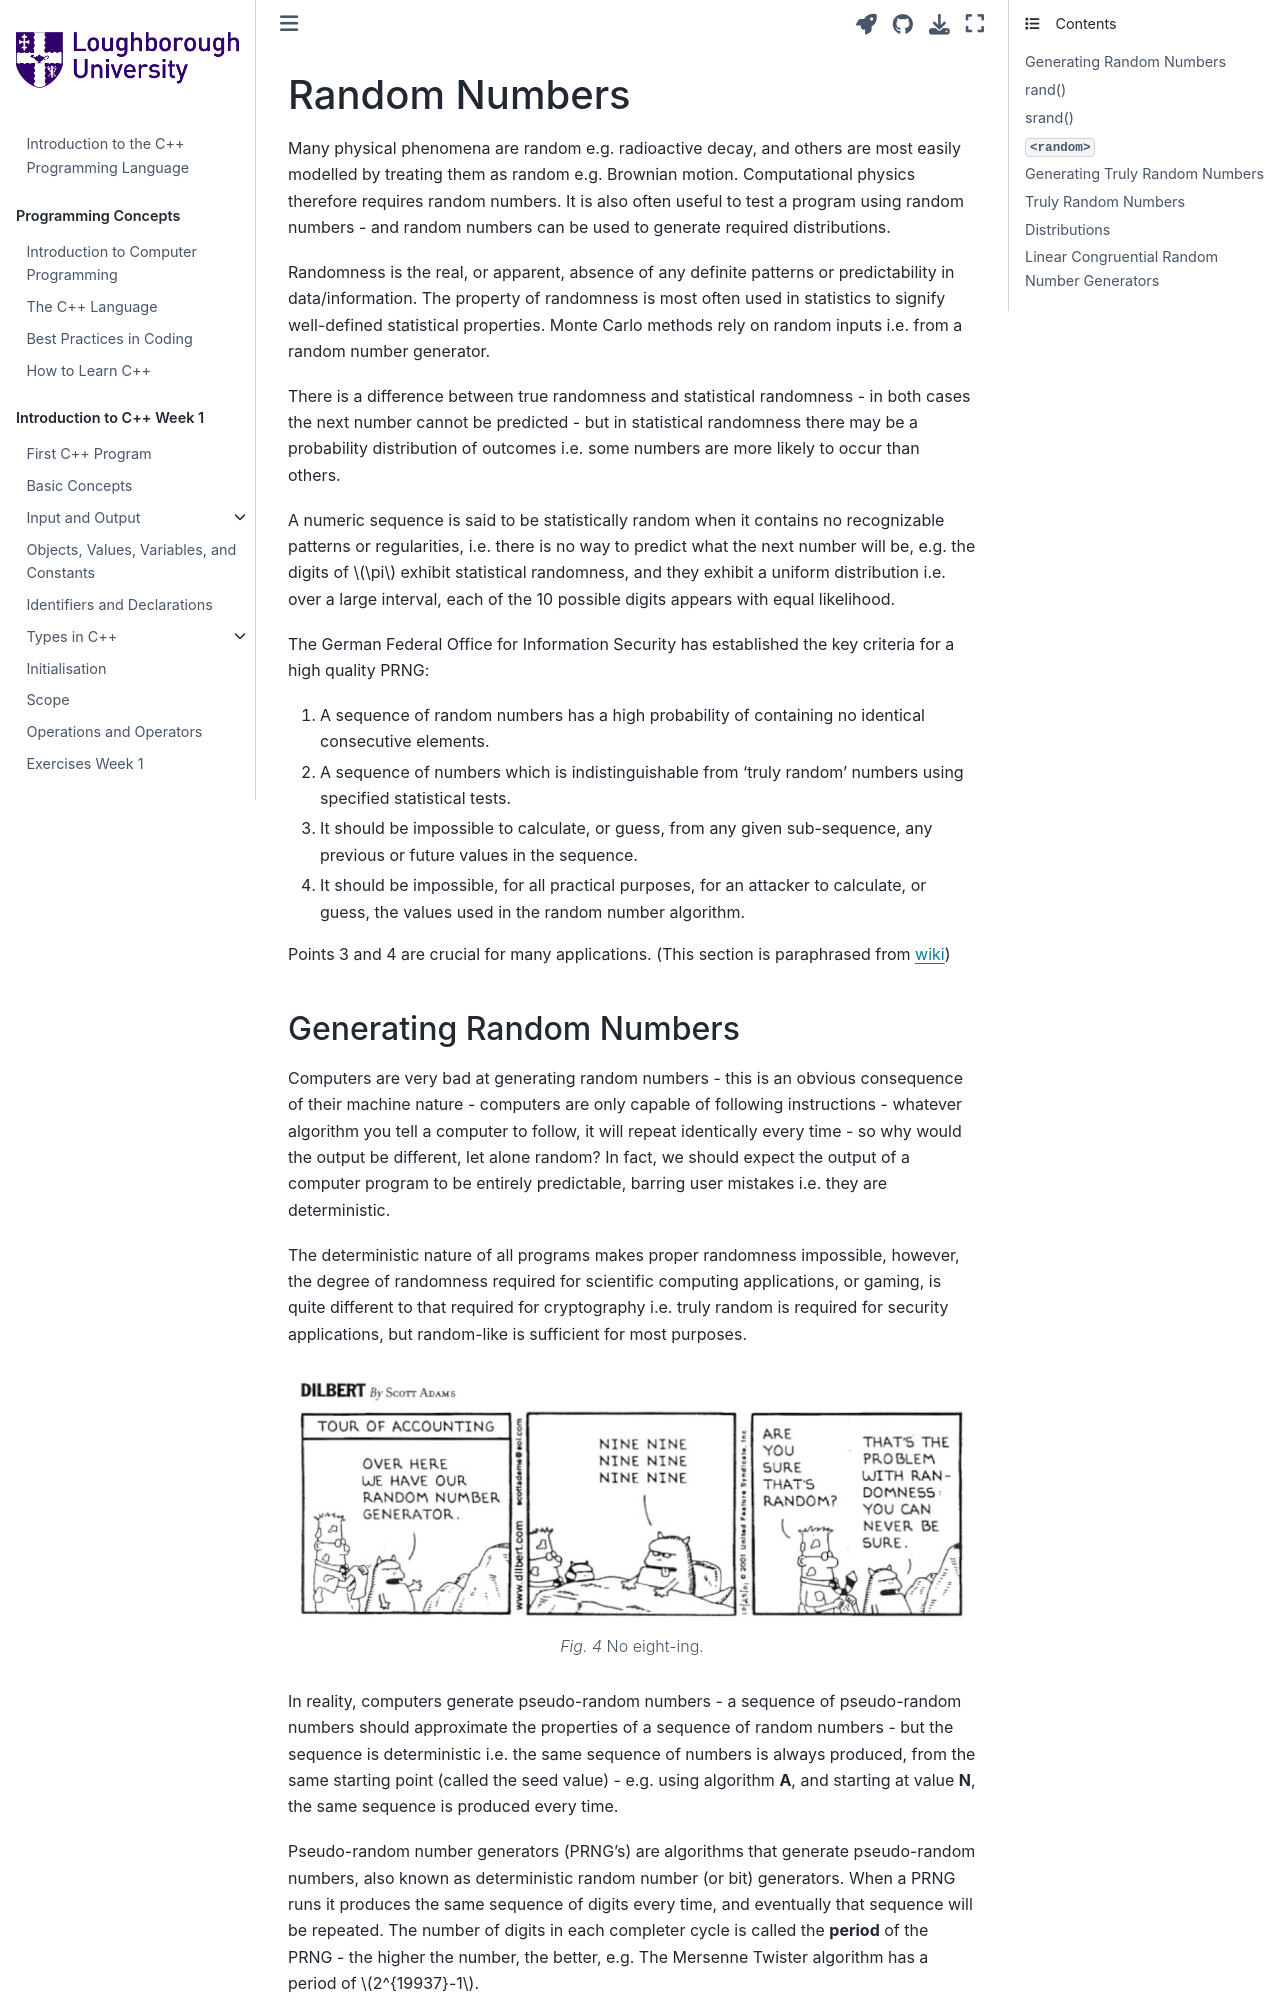

repository: PeterMarshall29/book1 · page: jupyternotebooks/random_numbers.html · generator: jekyll

---
jupytext:
  formats: md:myst
  text_representation:
    extension: .md
    format_name: myst
kernelspec:
  display_name: C++ 20
  language: c++
  name: cpp20
---
(Random Numbers)=
# Random Numbers

Many physical phenomena are random e.g. radioactive decay, and others are most easily modelled by treating them as random e.g. Brownian motion. Computational physics therefore requires random numbers. It is also often useful to test a program using random numbers - and random numbers can be used to generate required distributions. 

Randomness is the real, or apparent, absence of any definite patterns or predictability in data/information. The property of randomness is most often used in statistics to signify well-defined statistical properties. Monte Carlo methods rely on random inputs i.e. from a random number generator.

There is a difference between true randomness and statistical randomness - in both cases the next number cannot be predicted - but in statistical randomness there may be a probability distribution of outcomes i.e. some numbers are more likely to occur than others.

A numeric sequence is said to be statistically random when it contains no recognizable patterns or regularities, i.e. there is no way to predict what the next number will be, e.g. the digits of $\pi$ exhibit statistical randomness, and they exhibit a uniform distribution i.e. over a large interval, each of the 10 possible digits appears with equal likelihood.

The German Federal Office for Information Security has established the key criteria for a high quality PRNG:
1. A sequence of random numbers has a high probability of containing no identical consecutive elements.
2. A sequence of numbers which is indistinguishable from 'truly random' numbers using specified statistical tests.
3. It should be impossible to calculate, or guess, from any given sub-sequence, any previous or future values in the sequence.
4. It should be impossible, for all practical purposes, for an attacker to calculate, or guess, the values used in the random number algorithm.

Points 3 and 4 are crucial for many applications. (This section is paraphrased from [wiki](https://en.wikipedia.org/wiki/Pseudorandom_number_generator))
